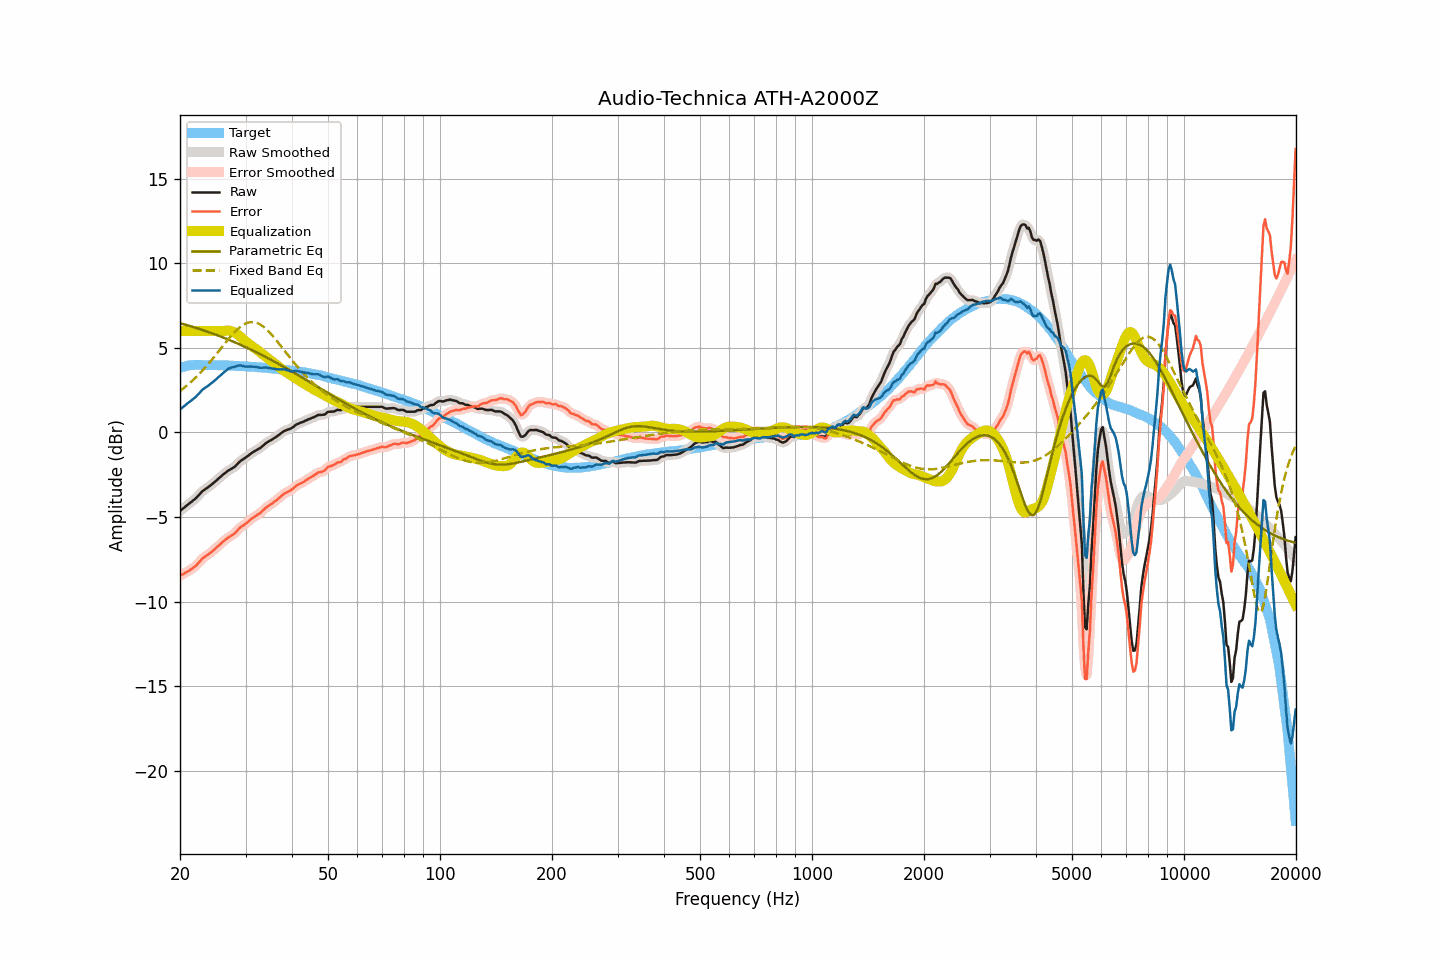

The data file committed next to this chart (first rows):
frequency, raw, smoothed, error, error_smoothed, equalization, parametric_eq, fixed_band_eq, equalized_raw, equalized_smoothed, target
20.00, -4.65, -4.65, -8.46, -8.46, 6.00, 6.46, 2.45, 1.35, 1.35, 3.82
20.20, -4.57, -4.57, -8.41, -8.42, 6.00, 6.43, 2.52, 1.43, 1.43, 3.85
20.40, -4.50, -4.49, -8.37, -8.37, 6.00, 6.41, 2.59, 1.50, 1.51, 3.88
20.61, -4.42, -4.41, -8.31, -8.32, 6.00, 6.38, 2.67, 1.58, 1.59, 3.90
20.81, -4.34, -4.34, -8.26, -8.27, 6.00, 6.35, 2.75, 1.66, 1.66, 3.93
21.02, -4.26, -4.26, -8.21, -8.21, 6.00, 6.33, 2.83, 1.74, 1.74, 3.96
21.23, -4.19, -4.18, -8.15, -8.15, 6.00, 6.30, 2.91, 1.81, 1.82, 3.97
21.44, -4.12, -4.11, -8.09, -8.09, 6.00, 6.27, 2.99, 1.88, 1.89, 3.98
21.66, -4.04, -4.04, -8.02, -8.02, 6.00, 6.24, 3.08, 1.96, 1.96, 3.98
21.87, -3.96, -3.96, -7.95, -7.95, 6.00, 6.21, 3.17, 2.04, 2.04, 3.98
22.09, -3.88, -3.88, -7.88, -7.87, 6.00, 6.18, 3.26, 2.12, 2.12, 3.99
22.31, -3.77, -3.78, -7.77, -7.77, 6.00, 6.15, 3.36, 2.23, 2.22, 3.99
22.54, -3.68, -3.67, -7.67, -7.67, 6.00, 6.12, 3.45, 2.32, 2.33, 3.99
22.76, -3.58, -3.57, -7.57, -7.56, 6.00, 6.09, 3.55, 2.42, 2.43, 3.99
22.99, -3.47, -3.48, -7.45, -7.46, 6.00, 6.06, 3.65, 2.53, 2.52, 3.98
23.22, -3.41, -3.40, -7.39, -7.38, 6.00, 6.03, 3.76, 2.59, 2.60, 3.98
23.45, -3.34, -3.34, -7.32, -7.31, 6.00, 5.99, 3.87, 2.66, 2.66, 3.98
23.69, -3.28, -3.27, -7.26, -7.25, 6.00, 5.96, 3.98, 2.72, 2.73, 3.98
23.92, -3.21, -3.21, -7.18, -7.19, 6.00, 5.93, 4.09, 2.79, 2.79, 3.98
24.16, -3.14, -3.13, -7.12, -7.12, 6.00, 5.89, 4.20, 2.86, 2.87, 3.99
24.40, -3.05, -3.06, -7.04, -7.04, 6.00, 5.86, 4.31, 2.95, 2.94, 3.99
24.65, -2.98, -2.98, -6.95, -6.96, 6.00, 5.82, 4.43, 3.02, 3.02, 3.98
24.89, -2.89, -2.89, -6.87, -6.87, 6.00, 5.79, 4.55, 3.11, 3.11, 3.97
25.14, -2.81, -2.81, -6.79, -6.79, 6.00, 5.75, 4.67, 3.19, 3.19, 3.97
25.39, -2.72, -2.73, -6.70, -6.70, 6.00, 5.72, 4.79, 3.28, 3.27, 3.97
25.65, -2.65, -2.64, -6.62, -6.61, 6.00, 5.68, 4.91, 3.35, 3.36, 3.97
25.91, -2.56, -2.56, -6.52, -6.52, 6.00, 5.65, 5.03, 3.44, 3.44, 3.96
26.16, -2.47, -2.48, -6.43, -6.44, 6.00, 5.61, 5.15, 3.53, 3.52, 3.96
26.43, -2.41, -2.40, -6.37, -6.36, 6.01, 5.57, 5.27, 3.60, 3.61, 3.96
26.69, -2.34, -2.33, -6.29, -6.29, 6.02, 5.53, 5.38, 3.68, 3.68, 3.96
26.96, -2.26, -2.27, -6.21, -6.22, 6.02, 5.49, 5.50, 3.76, 3.75, 3.96
27.23, -2.21, -2.20, -6.16, -6.16, 6.01, 5.45, 5.61, 3.80, 3.81, 3.95
27.50, -2.15, -2.15, -6.10, -6.10, 5.99, 5.41, 5.73, 3.84, 3.84, 3.95
27.77, -2.10, -2.09, -6.04, -6.04, 5.95, 5.37, 5.83, 3.86, 3.86, 3.94
28.05, -2.04, -2.02, -5.98, -5.96, 5.91, 5.33, 5.93, 3.87, 3.88, 3.94
28.33, -1.94, -1.94, -5.86, -5.87, 5.85, 5.29, 6.03, 3.91, 3.91, 3.93
28.62, -1.84, -1.84, -5.76, -5.76, 5.78, 5.25, 6.12, 3.94, 3.94, 3.93
28.90, -1.74, -1.74, -5.66, -5.67, 5.70, 5.21, 6.20, 3.97, 3.96, 3.93
29.19, -1.67, -1.67, -5.58, -5.59, 5.62, 5.17, 6.28, 3.95, 3.95, 3.91
29.48, -1.61, -1.60, -5.53, -5.52, 5.53, 5.12, 6.34, 3.93, 3.93, 3.92
29.78, -1.55, -1.54, -5.46, -5.45, 5.45, 5.08, 6.40, 3.90, 3.91, 3.91
30.08, -1.48, -1.48, -5.39, -5.39, 5.37, 5.04, 6.44, 3.89, 3.89, 3.91
30.38, -1.41, -1.41, -5.30, -5.31, 5.30, 4.99, 6.48, 3.89, 3.89, 3.90
30.68, -1.34, -1.33, -5.23, -5.22, 5.23, 4.95, 6.51, 3.89, 3.89, 3.89
30.99, -1.26, -1.26, -5.14, -5.15, 5.16, 4.90, 6.52, 3.90, 3.89, 3.88
31.30, -1.20, -1.20, -5.08, -5.08, 5.09, 4.86, 6.52, 3.89, 3.89, 3.88
31.61, -1.14, -1.14, -5.01, -5.01, 5.02, 4.81, 6.52, 3.88, 3.88, 3.88
31.93, -1.08, -1.08, -4.94, -4.94, 4.95, 4.76, 6.50, 3.87, 3.87, 3.87
32.24, -1.03, -1.03, -4.88, -4.88, 4.88, 4.72, 6.47, 3.85, 3.85, 3.85
32.57, -0.97, -0.97, -4.82, -4.82, 4.81, 4.67, 6.42, 3.84, 3.84, 3.85
32.89, -0.92, -0.91, -4.76, -4.75, 4.73, 4.62, 6.37, 3.82, 3.83, 3.85
33.22, -0.84, -0.83, -4.67, -4.67, 4.66, 4.57, 6.31, 3.82, 3.83, 3.84
33.55, -0.76, -0.75, -4.59, -4.58, 4.58, 4.52, 6.24, 3.83, 3.83, 3.83
33.89, -0.67, -0.67, -4.49, -4.49, 4.51, 4.48, 6.16, 3.84, 3.84, 3.82
34.23, -0.60, -0.60, -4.41, -4.41, 4.43, 4.43, 6.08, 3.84, 3.83, 3.82
34.57, -0.55, -0.54, -4.35, -4.35, 4.36, 4.38, 5.98, 3.81, 3.82, 3.80
34.92, -0.49, -0.49, -4.28, -4.28, 4.29, 4.33, 5.88, 3.80, 3.80, 3.79
35.27, -0.44, -0.43, -4.22, -4.22, 4.21, 4.27, 5.78, 3.78, 3.78, 3.79
35.62, -0.38, -0.38, -4.15, -4.15, 4.14, 4.22, 5.67, 3.77, 3.77, 3.77
35.97, -0.32, -0.32, -4.08, -4.08, 4.07, 4.17, 5.56, 3.75, 3.75, 3.76
... 635 more rows
